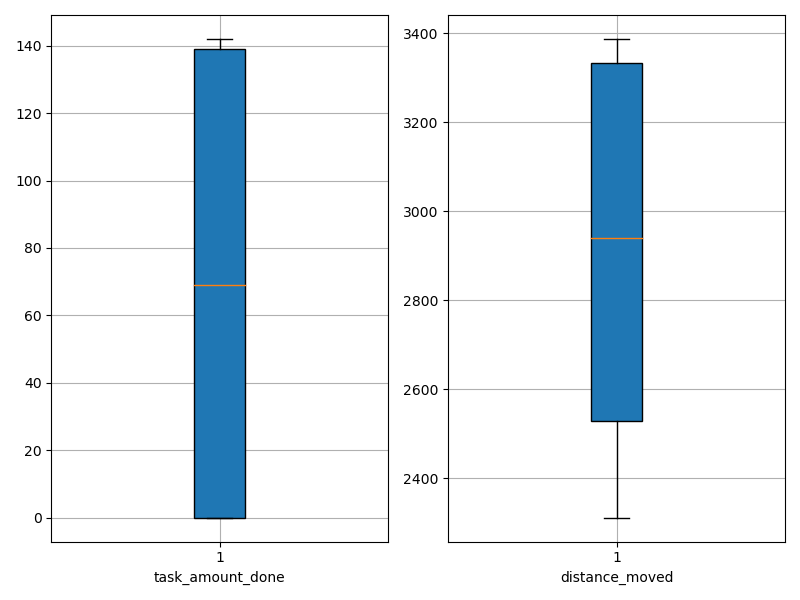

Values plotted in this chart, from the file beside it:
agent_id, task_amount_done, distance_moved
0, 0.0, 3341
1, 0.0, 3333
2, 0.0, 3352
3, 139.0, 2507
4, 140.0, 2312
5, 140.0, 2512
6, 0.0, 3345
7, 141.0, 2507
8, 71.0, 2888
9, 139.0, 2547
10, 69.0, 2807
11, 141.0, 2569
12, 69.0, 2749
13, 70.0, 2991
14, 0.0, 3247
15, 0.0, 3223
16, 71.0, 2952
17, 140.0, 2364
18, 140.0, 2618
19, 0.0, 3355
20, 0.0, 3339
21, 71.0, 2971
22, 0.0, 3359
23, 141.0, 2507
24, 0.0, 3196
25, 71.0, 2530
26, 70.0, 2821
27, 70.0, 2912
28, 139.0, 2526
29, 0.0, 3355
30, 0.0, 3287
31, 0.0, 3341
32, 0.0, 3386
33, 0.0, 3348
34, 70.0, 2672
35, 0.0, 3302
36, 139.0, 2390
37, 142.0, 2507
38, 0.0, 3196
39, 69.0, 2795
40, 0.0, 3387
41, 0.0, 3138
42, 70.0, 2968
43, 139.0, 2492
44, 0.0, 3100
45, 0.0, 3345
46, 0.0, 2882
47, 140.0, 2453
48, 0.0, 3361
49, 139.0, 2569
50, 71.0, 2633
51, 0.0, 3336
52, 0.0, 3250
53, 69.0, 2929
54, 140.0, 2437
55, 69.0, 2973
56, 0.0, 3366
57, 138.0, 2466
58, 142.0, 2414
59, 141.0, 2350
